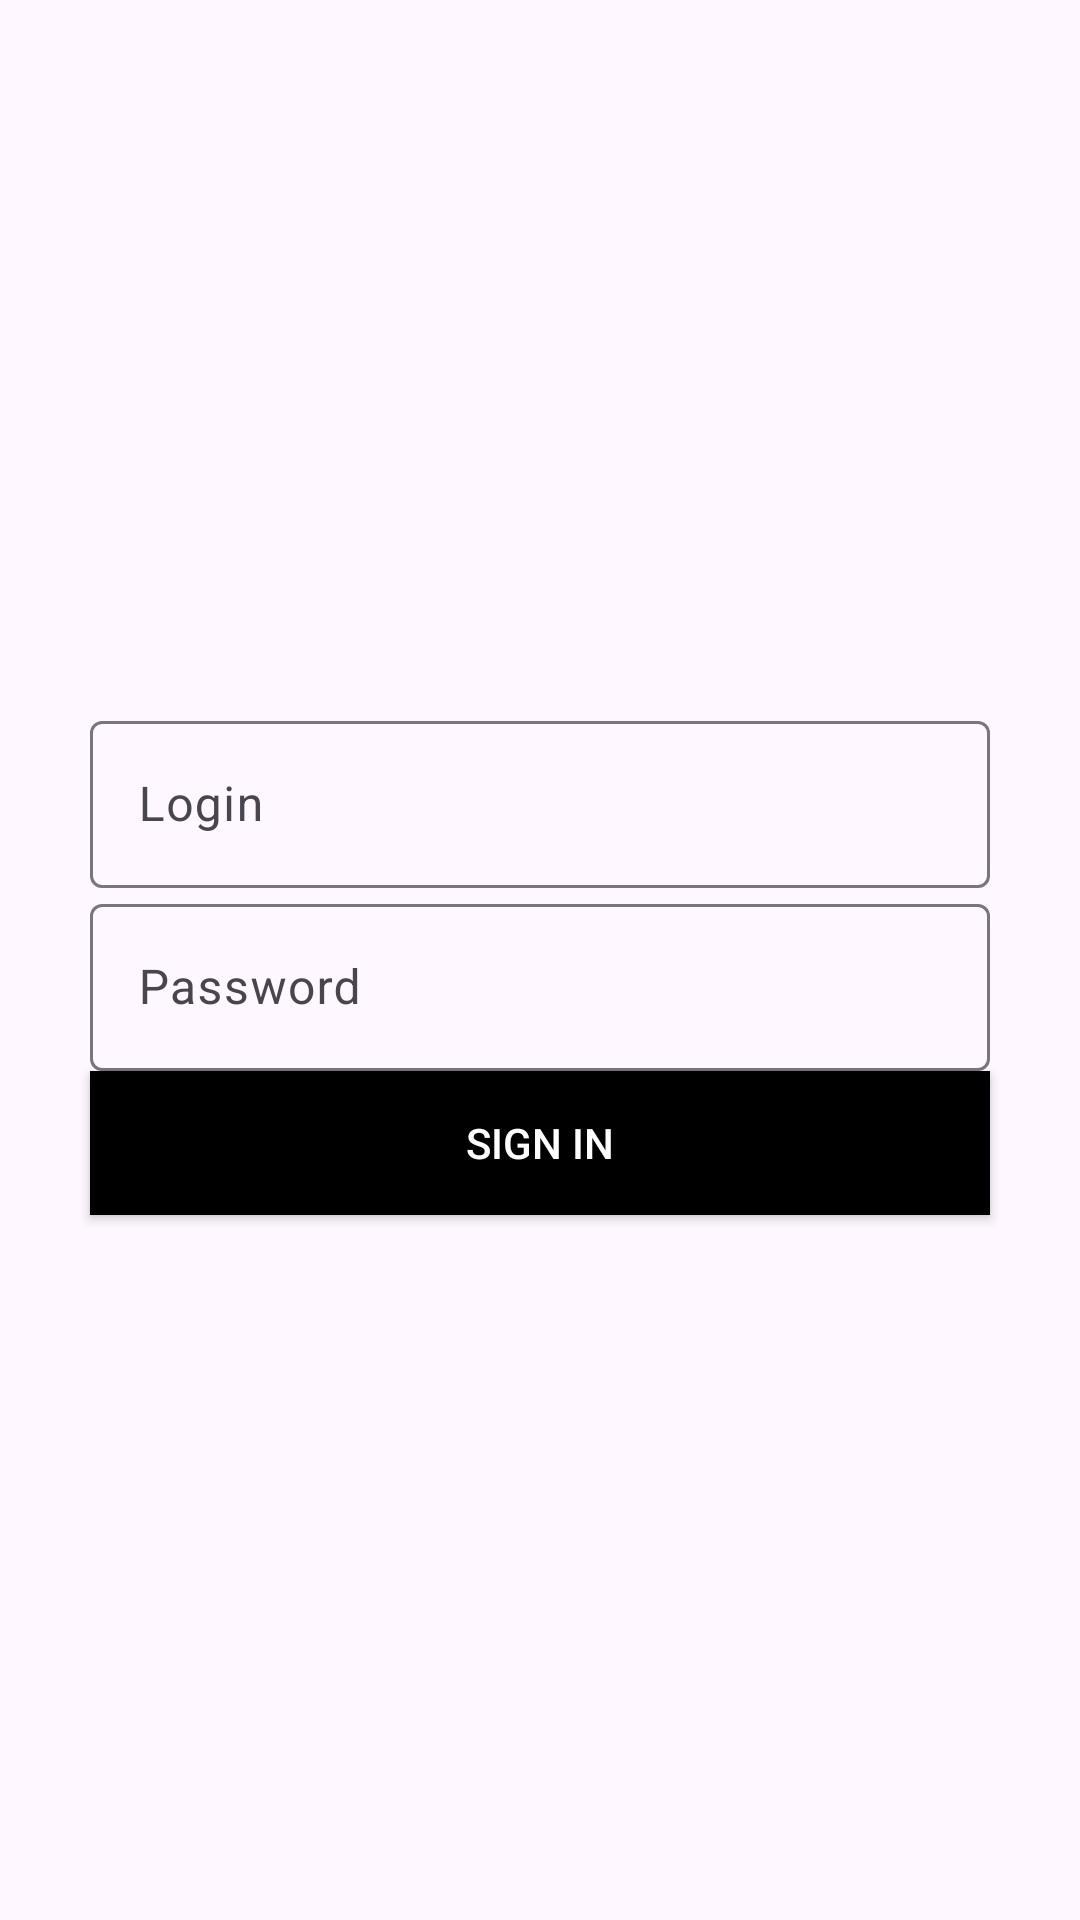

Reconstruct the res/layout file that produces this screen, plus the resources it refers to.
<!-- AndroidManifest.xml: application theme Theme.PaymentsTestApp -->
<!-- res/layout/fragment_sign_in.xml -->
<?xml version="1.0" encoding="utf-8"?>
<ScrollView
    xmlns:android="http://schemas.android.com/apk/res/android"
    xmlns:tools="http://schemas.android.com/tools"
    xmlns:app="http://schemas.android.com/apk/res-auto"
    android:layout_width="match_parent"
    android:layout_height="match_parent"
    android:fillViewport="true"
    tools:context=".features.login.LoginFragment">

    <androidx.constraintlayout.widget.ConstraintLayout
        android:layout_width="match_parent"
        android:layout_height="wrap_content">

        <com.google.android.material.textfield.TextInputLayout
            android:id="@+id/emailTextInput"
            android:layout_width="300dp"
            android:layout_height="wrap_content"
            android:hint="@string/field_login"
            app:layout_constraintVertical_chainStyle="packed"
            app:layout_constraintStart_toStartOf="parent"
            app:layout_constraintEnd_toEndOf="parent"
            app:layout_constraintTop_toTopOf="parent"
            app:layout_constraintBottom_toTopOf="@id/passwordTextInput">

            <com.google.android.material.textfield.TextInputEditText
                android:id="@+id/emailEditText"
                android:layout_width="match_parent"
                android:layout_height="wrap_content"
                android:lines="1"
                android:inputType="textEmailAddress"
                android:imeOptions="actionNext" />

        </com.google.android.material.textfield.TextInputLayout>

        <com.google.android.material.textfield.TextInputLayout
            android:id="@+id/passwordTextInput"
            android:layout_width="300dp"
            android:layout_height="wrap_content"
            android:hint="@string/field_password"
            android:layout_marginTop="@dimen/medium_space"
            app:layout_constraintStart_toStartOf="parent"
            app:layout_constraintEnd_toEndOf="parent"
            app:layout_constraintTop_toBottomOf="@id/emailTextInput"
            app:layout_constraintBottom_toTopOf="@id/signInButton">

            <com.google.android.material.textfield.TextInputEditText
                android:id="@+id/passwordEditText"
                android:layout_width="match_parent"
                android:layout_height="wrap_content"
                android:lines="1"
                android:inputType="textPassword"
                android:imeOptions="actionDone" />

        </com.google.android.material.textfield.TextInputLayout>

        <Button
            android:id="@+id/signInButton"
            android:layout_width="300dp"
            android:layout_height="wrap_content"
            android:textColor="@color/white"
            android:background="@color/black"
            android:text="@string/action_sign_in"
            android:layout_marginTop="@dimen/medium_space"
            app:layout_constraintStart_toStartOf="parent"
            app:layout_constraintEnd_toEndOf="parent"
            app:layout_constraintTop_toBottomOf="@id/passwordTextInput"
            app:layout_constraintBottom_toBottomOf="parent"/>


        <ProgressBar
            android:id="@+id/progressBar"
            android:layout_width="wrap_content"
            android:layout_height="wrap_content"
            android:visibility="gone"
            app:layout_constraintStart_toStartOf="parent"
            app:layout_constraintEnd_toEndOf="parent"
            app:layout_constraintTop_toBottomOf="@id/signInButton"/>

    </androidx.constraintlayout.widget.ConstraintLayout>

</ScrollView>
<!-- resources referenced by this layout -->
<resources>
  <string name="action_sign_in">Sign In</string>
  <string name="field_login">Login</string>
  <string name="field_password">Password</string>
  <style name="Theme.PaymentsTestApp" parent="Base.Theme.PaymentsTestApp" />
  <style name="Base.Theme.PaymentsTestApp" parent="Theme.Material3.DayNight.NoActionBar">
          
          
      </style>
  <!-- not gathered from this repository: default colours our renderer supplied (Android Studio template values) -->
  <color name="black">#FF000000</color>
  <color name="white">#FFFFFFFF</color>
</resources>
